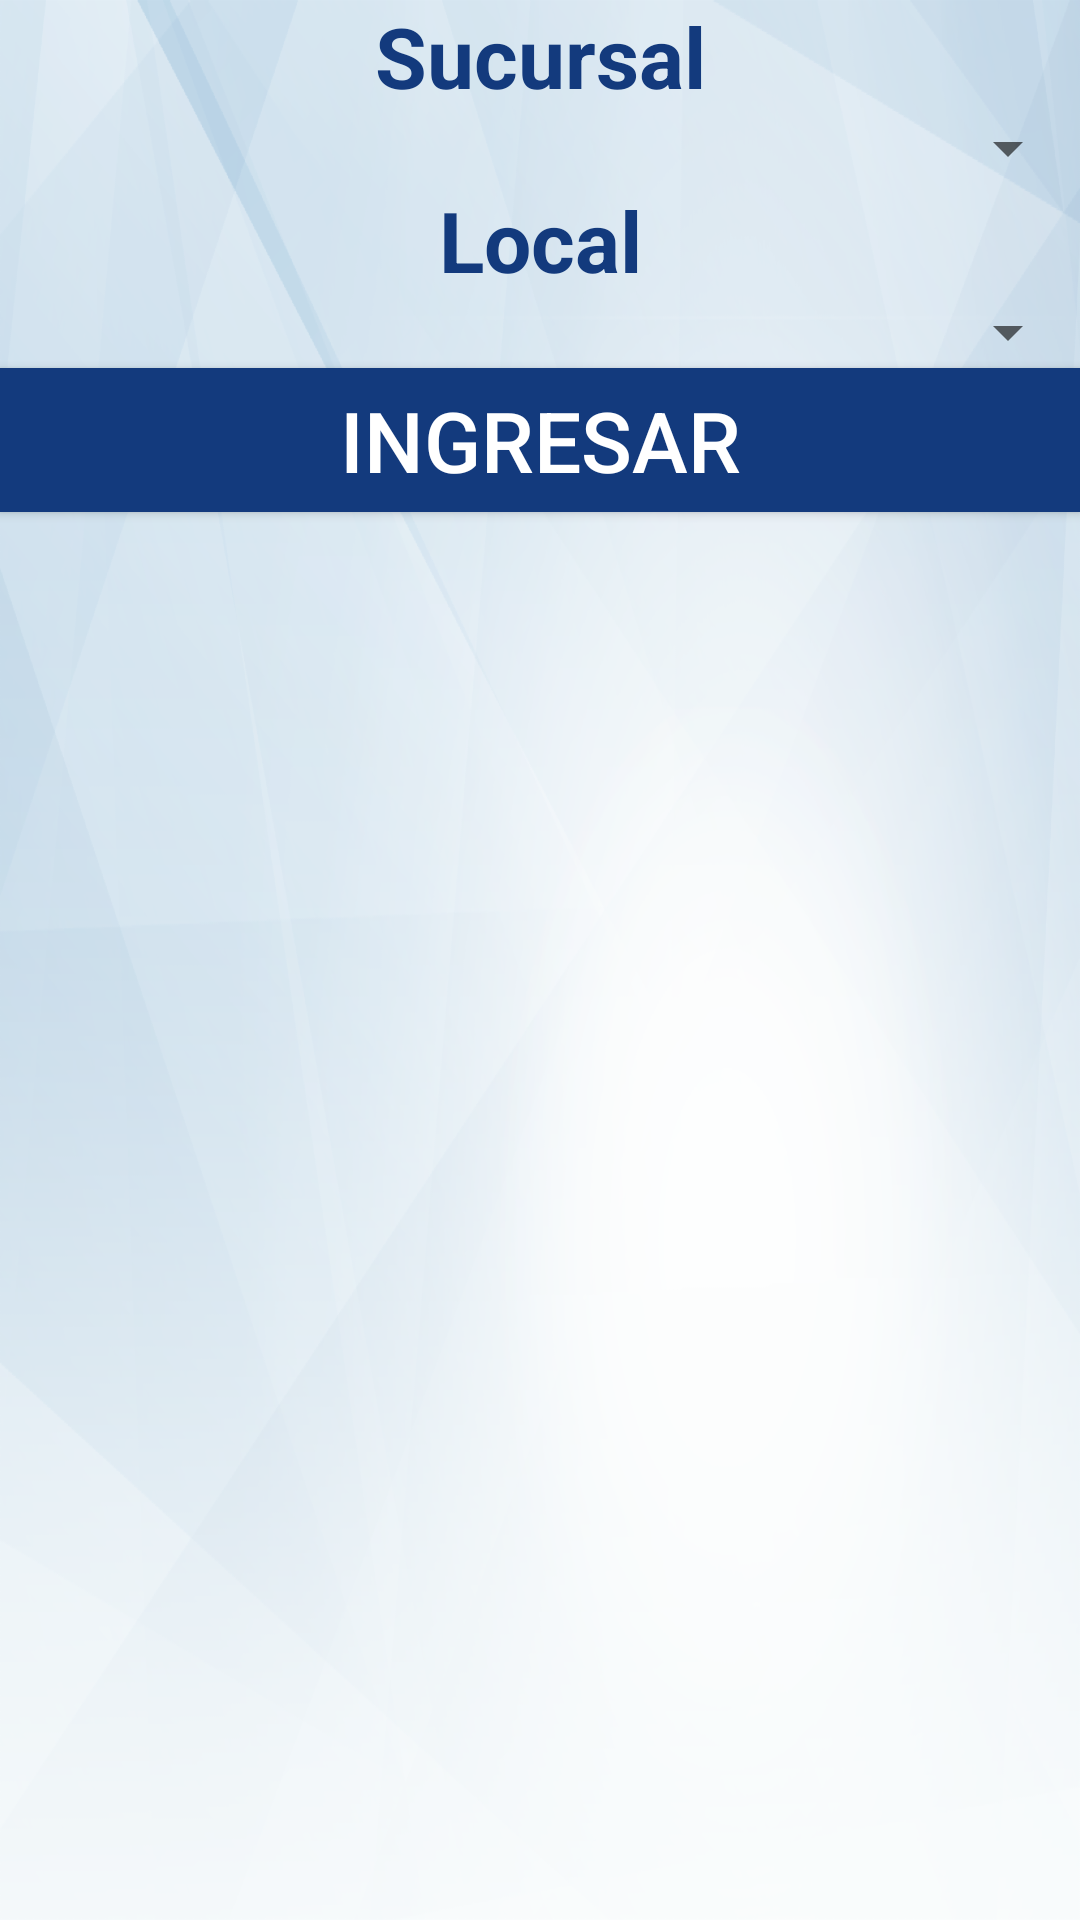

Layout XML and referenced resources for this Android screen:
<!-- AndroidManifest.xml: application theme AppTheme -->
<!-- res/layout/activity_login.xml -->
<?xml version="1.0" encoding="utf-8"?>
<android.support.constraint.ConstraintLayout xmlns:android="http://schemas.android.com/apk/res/android"
    xmlns:app="http://schemas.android.com/apk/res-auto"
    xmlns:tools="http://schemas.android.com/tools"
    android:layout_width="match_parent"
    android:layout_height="match_parent"
    android:background="@drawable/bkg"
    tools:context="com.example.eduardoalejandro.encuesta.Inicio">

    <LinearLayout
        android:layout_width="match_parent"
        android:layout_height="match_parent"
        android:orientation="vertical"
        android:layout_margin="@dimen/fab_margin">

        <TextView
            android:layout_width="match_parent"
            android:layout_height="wrap_content"
            android:gravity="center_horizontal"
            android:text="Sucursal"
            android:textStyle="bold"
            android:textSize="28sp"
            android:textColor="@color/colorPrimary"/>

        <Spinner
            android:id="@+id/spinner_sucursal"
            android:layout_width="match_parent"
            android:layout_height="wrap_content"
            android:textAlignment="center"
            android:layout_marginTop="@dimen/fab_margin">
        </Spinner>

        <TextView
            android:layout_width="match_parent"
            android:layout_height="wrap_content"
            android:gravity="center_horizontal"
            android:text="Local"
            android:textStyle="bold"
            android:textSize="28sp"
            android:textColor="@color/colorPrimary"/>

        <Spinner
            android:id="@+id/spinner_local"
            android:layout_width="match_parent"
            android:layout_height="wrap_content"
            android:textAlignment="center"
            android:layout_marginTop="@dimen/fab_margin"></Spinner>

        <Button
            android:id="@+id/boton_ingresar"
            android:layout_width="match_parent"
            android:layout_height="wrap_content"
            android:text="Ingresar"
            android:background="@color/colorPrimary"
            android:textColor="@android:color/background_light"
            android:textSize="28sp"
            android:layout_marginTop="@dimen/fab_margin"/>
    </LinearLayout>

</android.support.constraint.ConstraintLayout>
<!-- resources referenced by this layout -->
<resources>
  <color name="colorPrimary">#133a7d</color>
  <!-- drawable bkg: png bitmap (drawable-hdpi, 188801 bytes) -->
  <style name="AppTheme" parent="Theme.AppCompat.Light.DarkActionBar">
          
          <item name="colorPrimary">@color/colorPrimary</item>
          <item name="colorPrimaryDark">@color/colorPrimaryDark</item>
          <item name="colorAccent">@color/colorAccent</item>
      </style>
  <color name="colorPrimaryDark">#133a7d</color>
  <color name="colorAccent">#133a7d</color>
</resources>
